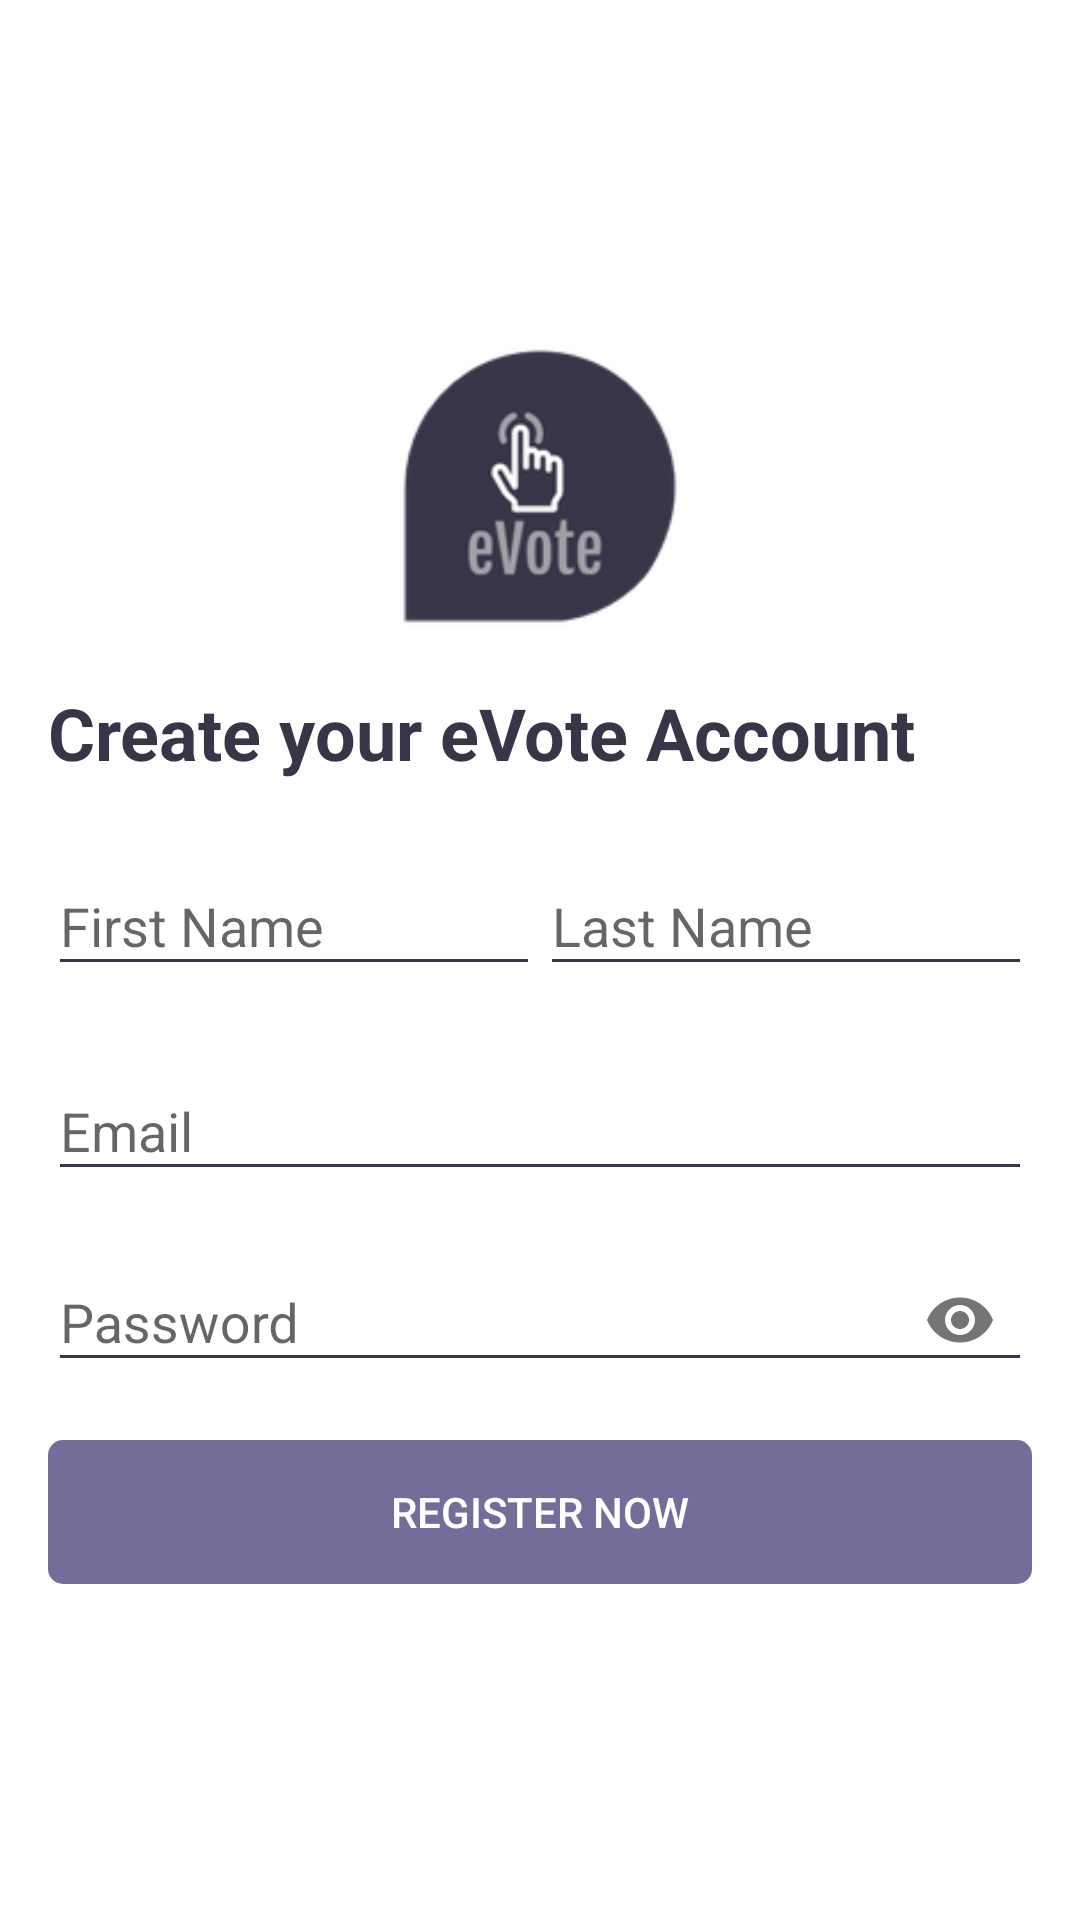

Here is an Android app screen rendered from its layout file. Give the layout XML and the strings, colors and styles it references.
<!-- AndroidManifest.xml: application theme AppTheme -->
<!-- res/layout/activity_signup.xml -->
<?xml version="1.0" encoding="utf-8"?>
<LinearLayout xmlns:android="http://schemas.android.com/apk/res/android"
    xmlns:app="http://schemas.android.com/apk/res-auto"
    xmlns:tools="http://schemas.android.com/tools"
    android:layout_width="match_parent"
    android:layout_height="match_parent"
    android:background="@color/white"
    android:gravity="center"
    android:orientation="vertical"
    android:paddingBottom="@dimen/my_def_spacing"
    android:paddingLeft="16dp"
    android:paddingRight="16dp"
    android:paddingTop="@dimen/my_def_spacing"
    tools:context=".SignupActivity">

    <ImageView
        android:layout_width="100dp"
        android:layout_height="100dp"
        android:layout_marginBottom="16dp"
        android:src="@drawable/icon" />

    <TextView
        android:layout_width="wrap_content"
        android:layout_height="wrap_content"
        android:layout_gravity="start"
        android:text="@string/create_your_evote_account"
        android:textColor="@color/black_marlin"
        android:textSize="24sp"
        android:textStyle="bold" />

    <LinearLayout
        android:layout_width="match_parent"
        android:layout_height="wrap_content"
        android:baselineAligned="false"
        android:orientation="horizontal">

        <com.google.android.material.textfield.TextInputLayout
            android:id="@+id/textInputFstName"
            android:layout_width="0dp"
            android:layout_height="wrap_content"
            android:layout_marginTop="@dimen/my_def_spacing"
            android:layout_weight="1">

            <EditText
                android:id="@+id/firstName"
                android:layout_width="match_parent"
                android:layout_height="wrap_content"
                android:hint="@string/first_name"
                android:inputType="textPersonName"
                android:maxLines="1"
                android:singleLine="true"
                android:textColor="@color/black_marlin"
                app:backgroundTint="@color/black_marlin" />

        </com.google.android.material.textfield.TextInputLayout>

        <com.google.android.material.textfield.TextInputLayout
            android:id="@+id/textInputLstName"
            android:layout_width="0dp"
            android:layout_height="wrap_content"
            android:layout_marginTop="@dimen/my_def_spacing"
            android:layout_weight="1">

            <EditText
                android:id="@+id/lastName"
                android:layout_width="match_parent"
                android:layout_height="wrap_content"
                android:hint="@string/last_name"
                android:inputType="textPersonName"
                android:maxLines="1"
                android:singleLine="true"
                android:textColor="@color/black_marlin"
                app:backgroundTint="@color/black_marlin" />

        </com.google.android.material.textfield.TextInputLayout>

    </LinearLayout>

    <com.google.android.material.textfield.TextInputLayout
        android:id="@+id/textInputLayoutEmail"
        android:layout_width="match_parent"
        android:layout_height="wrap_content"
        android:layout_marginTop="@dimen/my_def_spacing">

        <EditText
            android:id="@+id/email"
            android:layout_width="match_parent"
            android:layout_height="wrap_content"
            android:hint="@string/email"
            android:inputType="textEmailAddress"
            android:maxLines="1"
            android:singleLine="true"
            android:textColor="@color/black_marlin"
            app:backgroundTint="@color/black_marlin" />

    </com.google.android.material.textfield.TextInputLayout>

    <com.google.android.material.textfield.TextInputLayout
        android:id="@+id/textInputLayoutPassword"
        android:layout_width="match_parent"
        android:layout_height="wrap_content"
        android:layout_marginTop="8dp"
        app:passwordToggleEnabled="true">

        <EditText
            android:id="@+id/password"
            android:layout_width="match_parent"
            android:layout_height="wrap_content"
            android:hint="@string/password_hint"
            android:inputType="textPassword"
            android:maxLines="1"
            android:singleLine="true"
            android:textColor="@color/black_marlin"
            app:backgroundTint="@color/black_marlin" />

    </com.google.android.material.textfield.TextInputLayout>

    <Button
        android:id="@+id/sign_up"
        android:layout_width="match_parent"
        android:layout_height="wrap_content"
        android:layout_marginTop="@dimen/my_def_spacing"
        android:background="@drawable/button_background"
        android:text="@string/register_now"
        android:textColor="#ffffff" />

    <ProgressBar
        android:id="@+id/progressBar"
        android:layout_width="30dp"
        android:layout_height="30dp"
        android:layout_gravity="center|bottom"
        android:layout_marginBottom="20dp"
        android:visibility="gone" />

</LinearLayout>
<!-- resources referenced by this layout -->
<resources>
  <color name="black_marlin">#373547</color>
  <color name="white">#fff</color>
  <dimen name="my_def_spacing">16dp</dimen>
  <!-- drawable button_background (drawable) -->
  <?xml version="1.0" encoding="utf-8"?>
  <selector xmlns:android="http://schemas.android.com/apk/res/android">
  
      <item>
          <shape android:shape="rectangle"
              android:tint="@color/button">
              <corners android:radius="5dp" />
          </shape>
      </item>
  
  </selector>
  <!-- drawable icon: png bitmap (drawable-hdpi, 4417 bytes) -->
  <string name="create_your_evote_account">Create your eVote Account</string>
  <string name="email">Email</string>
  <string name="first_name">First Name</string>
  <string name="last_name">Last Name</string>
  <string name="password_hint">Password</string>
  <string name="register_now">Register Now</string>
  <style name="AppTheme" parent="Theme.AppCompat.Light.DarkActionBar">
          
          <item name="cardViewStyle">@style/CardView</item>
          <item name="colorPrimary">@color/colorPrimary</item>
          <item name="colorPrimaryDark">@color/colorPrimaryDark</item>
          <item name="colorAccent">@color/colorAccent</item>
          <item name="actionBarStyle">@style/Theme.MyApp.ActionBar</item>
      </style>
  <color name="button">#756c99</color>
  <color name="colorPrimary">#373547</color>
  <color name="colorPrimaryDark">#373547</color>
  <color name="colorAccent">#373547</color>
  <style name="Theme.MyApp.ActionBar" parent="Theme.AppCompat.Light.DarkActionBar">
          
          
          
          <item name="elevation">0dp</item>
          <item name="android:windowContentOverlay">@null</item>
      </style>
</resources>
